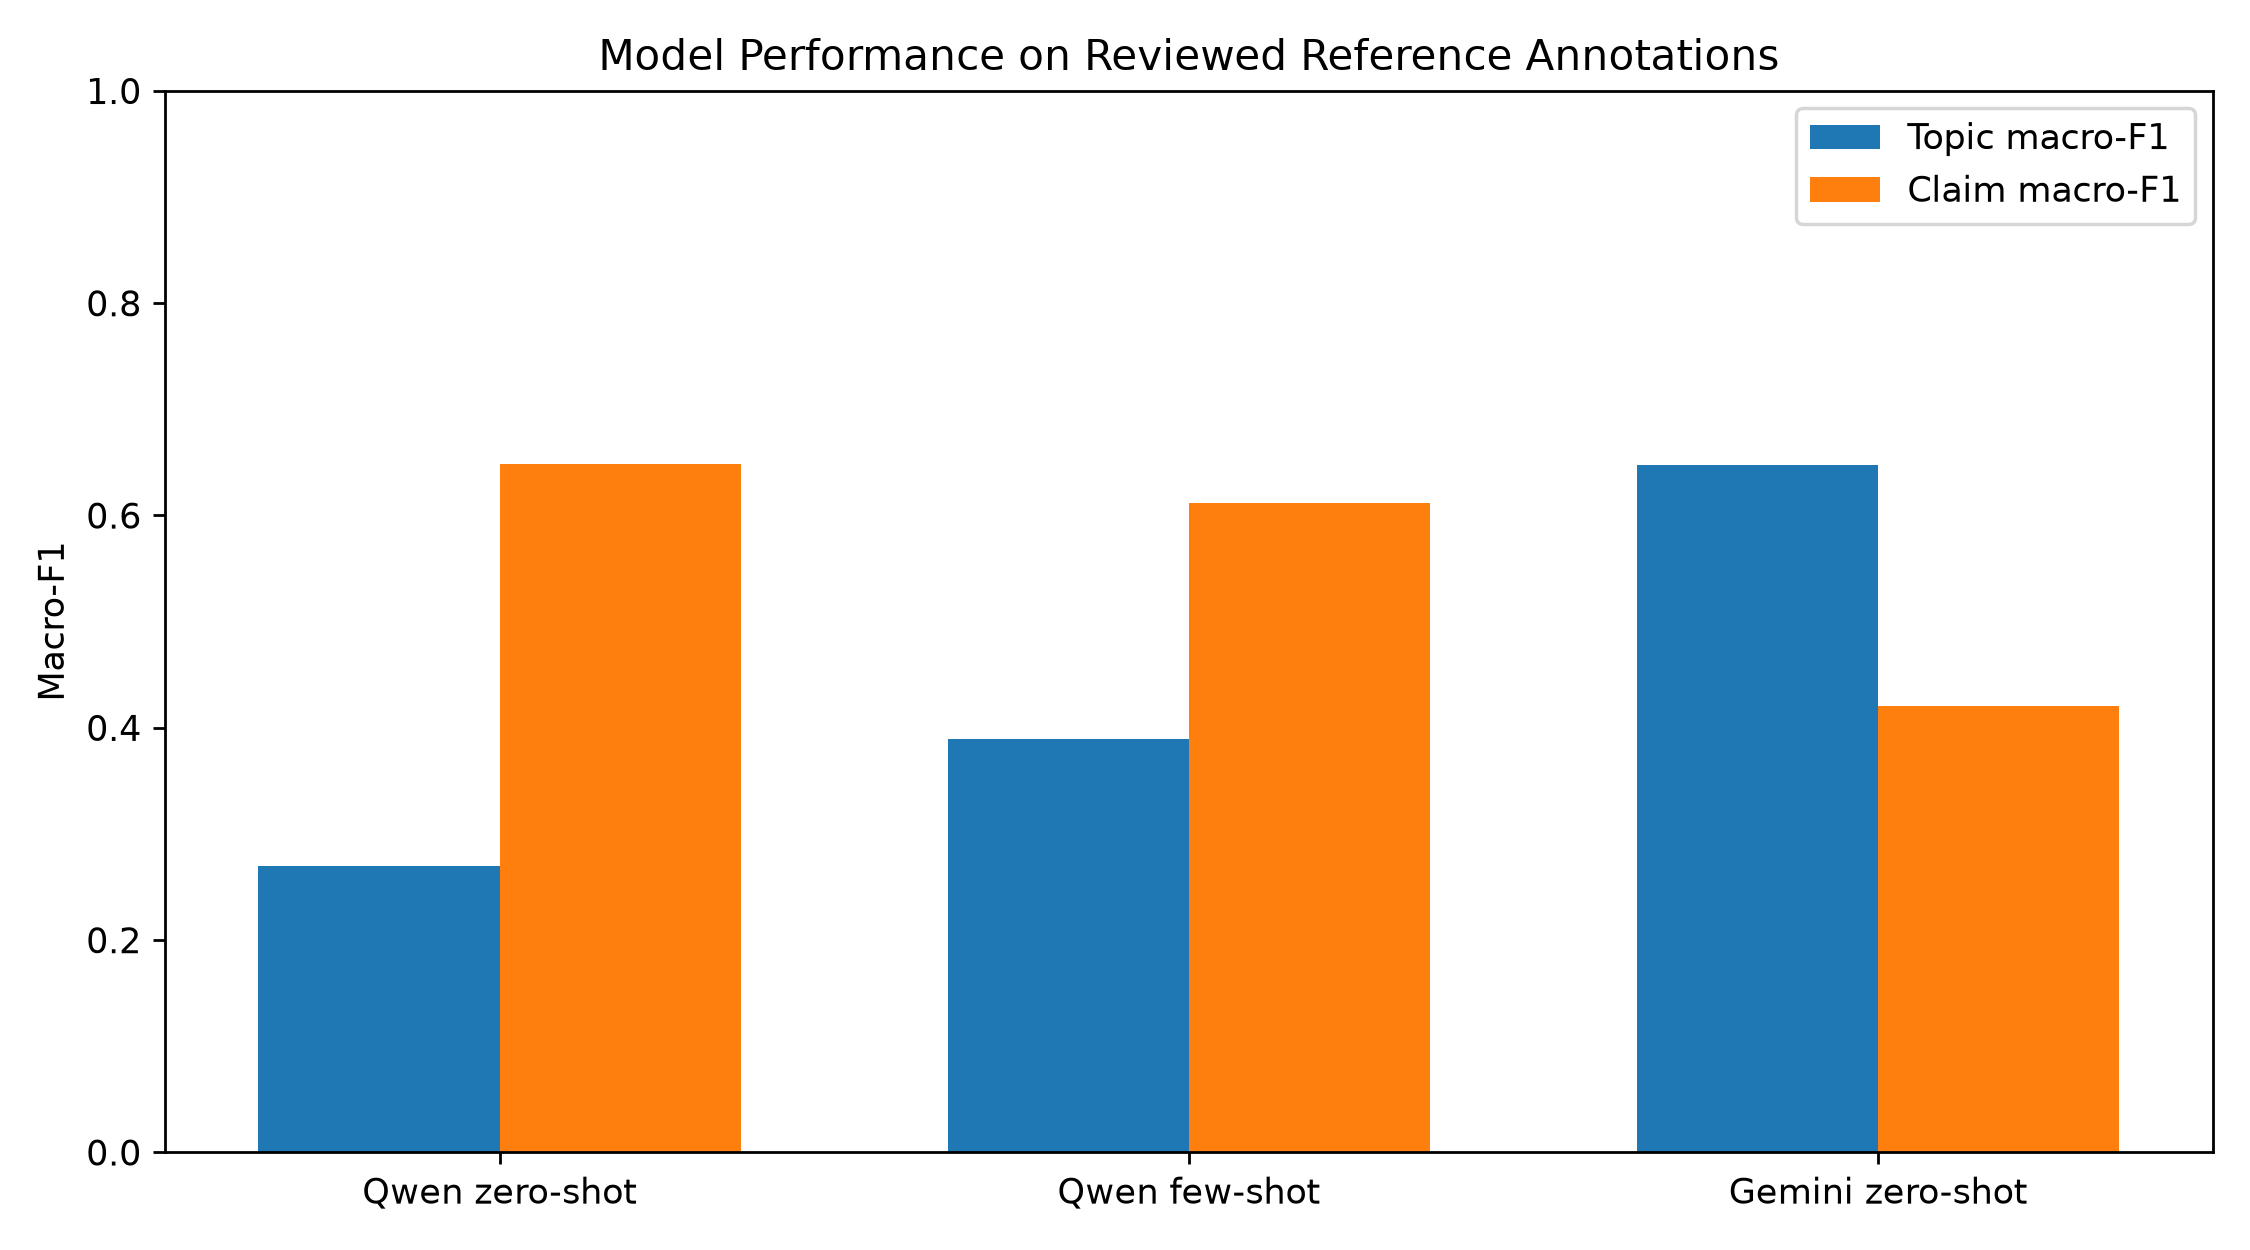

The file beside this chart, header and first rows:
model, topic_micro_f1, topic_macro_f1, claim_accuracy, claim_macro_f1, topic_failures, claim_failures
Qwen zero-shot, 0.3926, 0.2701, 0.8359, 0.6481, 12, 0
Qwen few-shot, 0.4654, 0.3898, 0.8828, 0.6113, 17, 0
Gemini zero-shot, 0.6239, 0.6471, 0.625, 0.4203, 4, 10
